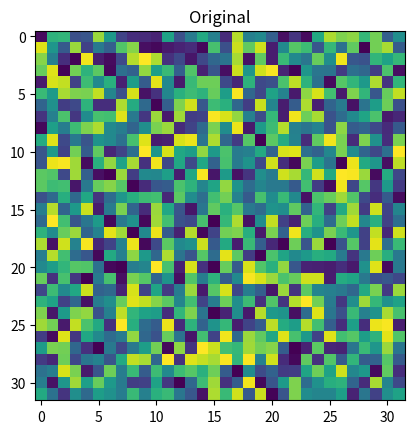
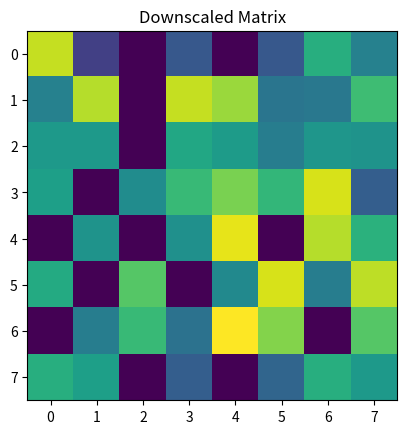

The matplotlib source for these figures, in order:
import random as rand
import numpy as np
import matplotlib.pyplot as plt
import math as math

def def_mat(n):
    output = np.random.randint(100, size=(n, n))
    return output

def show(img,title):
    plt.imshow(img)
    plt.title(title)
    plt.show()

def quad_tree(matrix,r,c,rows,columns,threshold,scaled_mat,scale_factor): #Basic QuadTree Function
    if r <= 1 and c <= 1: #Means image is a single pixel
        return
    if r <= 1: #Ensures recursion doesn't stop until both rows and columns are compressed
        r = 2
    if c <= 1:
        c = 2
    allsame = True
    total = 0
    for i in range(r): #Loop checks whether each element within the quad tree is same or not
        if allsame == True:
            for j in range(c):
                if (rows + i) < matrix.shape[0] and (columns + i) < matrix.shape[1]:
                    total += matrix[rows + i][columns + j]
                    if abs(matrix[rows][columns] - matrix[rows + i][columns + j]) > threshold:
                        allsame = False
                        break
        else:
            break

    if allsame: #if each element is same, then the section is kept as is
        avg = (total)//(r*c)
        for i in range(r):
            for j in range(c):
                if (rows//scale_factor) < scaled_matrix.shape[0] and (columns//scale_factor) < scaled_matrix.shape[1]:
                    scaled_matrix[rows//scale_factor][columns//scale_factor] = avg
        return

    r = r//2
    c = c//2 
    #if each element is not the same, then the section is divided into 4
    topleft = quad_tree(matrix,r,c,rows,columns,threshold,scaled_mat,scale_factor)
    topright = quad_tree(matrix,r,c,rows,columns+c,threshold,scaled_mat,scale_factor)
    bottomleft = quad_tree(matrix,r,c,rows+r,columns,threshold,scaled_mat,scale_factor)
    bottomright = quad_tree(matrix,r,c,rows+r,columns+c,threshold,scaled_mat,scale_factor)


def create_out_mat(r,c): #Creates a 3D matrix which stores RGB Values
    output = np.zeros((r,c,3),dtype=np.uint8)
    return output

mat_size = 32  # works with any multiple of 4

matrix = def_mat(mat_size)

# original image visualization
show(matrix, "Original")

# scaled matrix initialization
scale_factor = 4
scaled_matrix = np.zeros((mat_size//scale_factor, mat_size//scale_factor))

# scaled matrix visualization
quad_tree(matrix, 512, 512, 0, 0, 40, scaled_matrix, scale_factor)
show(scaled_matrix, "Downscaled Matrix")
